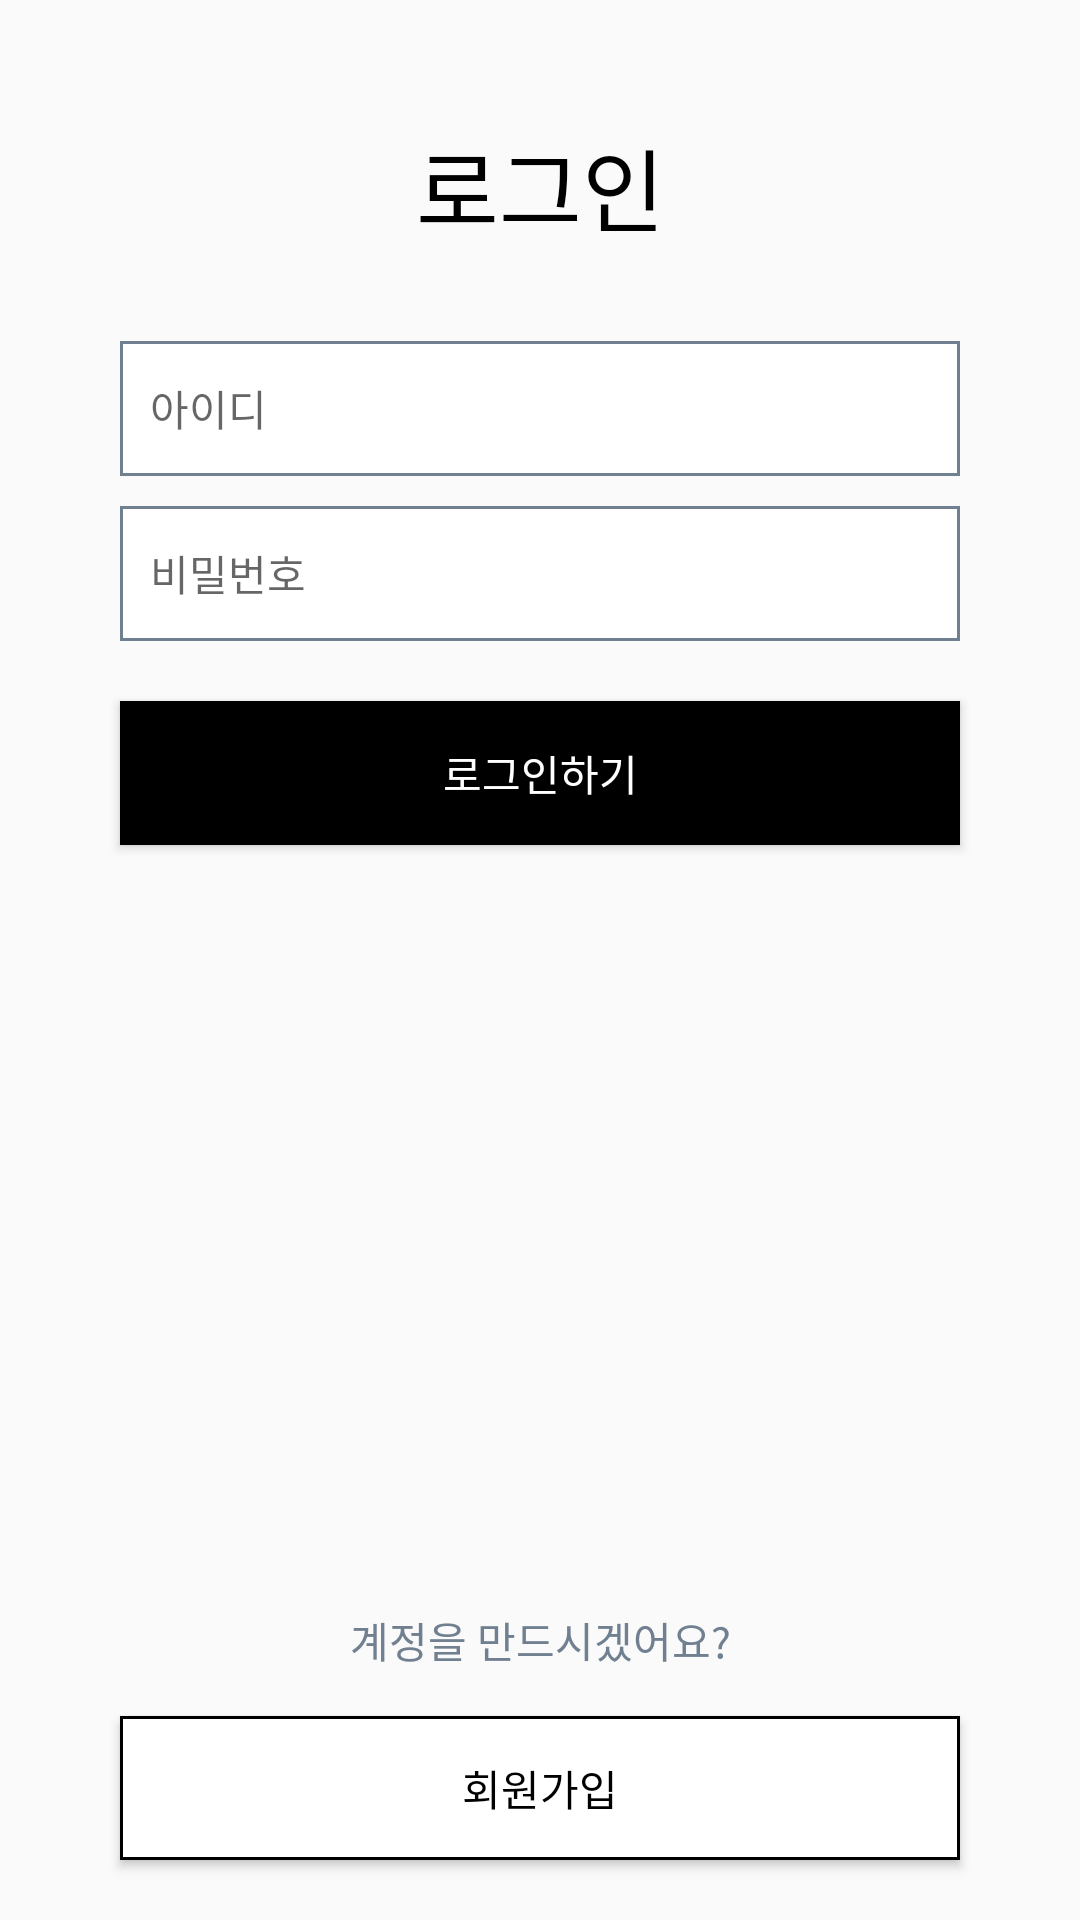

Reconstruct the res/layout file that produces this screen, plus the resources it refers to.
<!-- AndroidManifest.xml: application theme AppTheme -->
<!-- res/layout/activity_login.xml -->
<?xml version="1.0" encoding="utf-8"?>
<androidx.constraintlayout.widget.ConstraintLayout xmlns:android="http://schemas.android.com/apk/res/android"
    xmlns:app="http://schemas.android.com/apk/res-auto"
    xmlns:tools="http://schemas.android.com/tools"
    android:layout_width="match_parent"
    android:layout_height="match_parent"
    tools:context=".LoginActivity"
    >


    <TextView
        android:id="@+id/textView2"
        android:layout_width="wrap_content"
        android:layout_height="wrap_content"
        android:layout_marginStart="50dp"
        android:layout_marginLeft="50dp"
        android:layout_marginTop="40dp"
        android:layout_marginEnd="50dp"
        android:layout_marginRight="50dp"
        android:text="로그인"
        android:textColor="#000000"
        android:textSize="30dp"
        app:layout_constraintEnd_toEndOf="parent"
        app:layout_constraintStart_toStartOf="parent"
        app:layout_constraintTop_toTopOf="parent" />

    <EditText
        android:id="@+id/et_id"
        android:layout_width="match_parent"
        android:layout_height="45dp"
        android:layout_marginStart="40dp"
        android:layout_marginLeft="40dp"
        android:layout_marginTop="30dp"
        android:layout_marginEnd="40dp"
        android:layout_marginRight="40dp"
        android:background="@drawable/login_border"
        android:hint="아이디"
        android:paddingLeft="10dp"
        android:textAppearance="@style/TextAppearance.AppCompat.Body1"
        app:layout_constraintEnd_toEndOf="parent"
        app:layout_constraintStart_toStartOf="parent"
        app:layout_constraintTop_toBottomOf="@+id/textView2" />

    <EditText
        android:id="@+id/et_pass"
        android:layout_width="0dp"
        android:layout_height="45dp"
        android:layout_marginTop="10dp"
        android:background="@drawable/login_border"
        android:hint="비밀번호"
        android:paddingLeft="10dp"
        android:textAppearance="@style/TextAppearance.AppCompat.Body1"
        app:layout_constraintEnd_toEndOf="@+id/et_id"
        app:layout_constraintStart_toStartOf="@+id/et_id"
        app:layout_constraintTop_toBottomOf="@+id/et_id" />

    <Button
        android:id="@+id/btn_login"
        android:layout_width="0dp"
        android:layout_height="wrap_content"
        android:layout_marginTop="20dp"
        android:background="#000000"
        android:text="로그인하기"
        android:textColor="#ffffff"
        app:layout_constraintEnd_toEndOf="@+id/et_pass"
        app:layout_constraintStart_toStartOf="@+id/et_pass"
        app:layout_constraintTop_toBottomOf="@+id/et_pass" />

    <TextView
        android:id="@+id/textView4"
        android:layout_width="0dp"
        android:layout_height="wrap_content"
        android:layout_marginBottom="15dp"
        android:gravity="center"
        android:text="계정을 만드시겠어요?"
        android:textColor="#708090"
        app:layout_constraintBottom_toTopOf="@+id/btn_register"
        app:layout_constraintEnd_toEndOf="@+id/btn_login"
        app:layout_constraintHorizontal_bias="1.0"
        app:layout_constraintStart_toStartOf="@+id/btn_login" />

    <Button
        android:id="@+id/btn_register"
        android:layout_width="0dp"
        android:layout_height="wrap_content"
        android:layout_marginBottom="20dp"
        android:background="@drawable/border"
        android:text="회원가입"
        android:textColor="#000000"
        app:layout_constraintBottom_toBottomOf="parent"
        app:layout_constraintEnd_toEndOf="@+id/textView4"
        app:layout_constraintHorizontal_bias="0.0"
        app:layout_constraintStart_toStartOf="@+id/textView4" />


</androidx.constraintlayout.widget.ConstraintLayout>
<!-- resources referenced by this layout -->
<resources>
  <!-- drawable border (drawable) -->
  <?xml version="1.0" encoding="utf-8"?>
  <layer-list xmlns:android="http://schemas.android.com/apk/res/android">
      <item>
          <shape android:shape="rectangle">
              <solid android:color="#000000"/>
  
          </shape>
      </item>
  
      <item android:top="1dp"
          android:bottom="1dp"
          android:right="1dp"
          android:left="1dp">
  
  
          <shape android:shape="rectangle">
              <solid android:color="#ffffff"/>
  
          </shape>
      </item>
  </layer-list>
  <!-- drawable login_border (drawable) -->
  <?xml version="1.0" encoding="utf-8"?>
  <layer-list xmlns:android="http://schemas.android.com/apk/res/android">
      <item>
          <shape android:shape="rectangle">
              <solid android:color="#708090"/>
  
          </shape>
      </item>
  
      <item android:top="1dp"
          android:bottom="1dp"
          android:right="1dp"
          android:left="1dp">
  
  
          <shape android:shape="rectangle">
              <solid android:color="#ffffff"/>
  
          </shape>
      </item>
  </layer-list>
  <style name="AppTheme" parent="Theme.AppCompat.Light">
          
          <item name="colorPrimary">@color/colorPrimary</item>
          <item name="colorPrimaryDark">@color/colorPrimaryDark</item>
          <item name="colorAccent">@color/colorAccent</item>
  
  
  
  
  
          <item name="actionBarStyle">@style/MyActionBar</item>
  
  
      </style>
  <color name="colorPrimary">#ffffff</color>
  <color name="colorPrimaryDark">#000000</color>
  <color name="colorAccent">#000000</color>
  <style name="MyActionBar" parent="@style/Widget.AppCompat.ActionBar.Solid">
          <item name="titleTextStyle">@style/MyTitleTextStyle</item>
      </style>
  <style name="MyTitleTextStyle" parent="@style/TextAppearance.AppCompat.Widget.ActionBar.Title">
          <item name="android:textColor">#000000</item>
      </style>
</resources>
